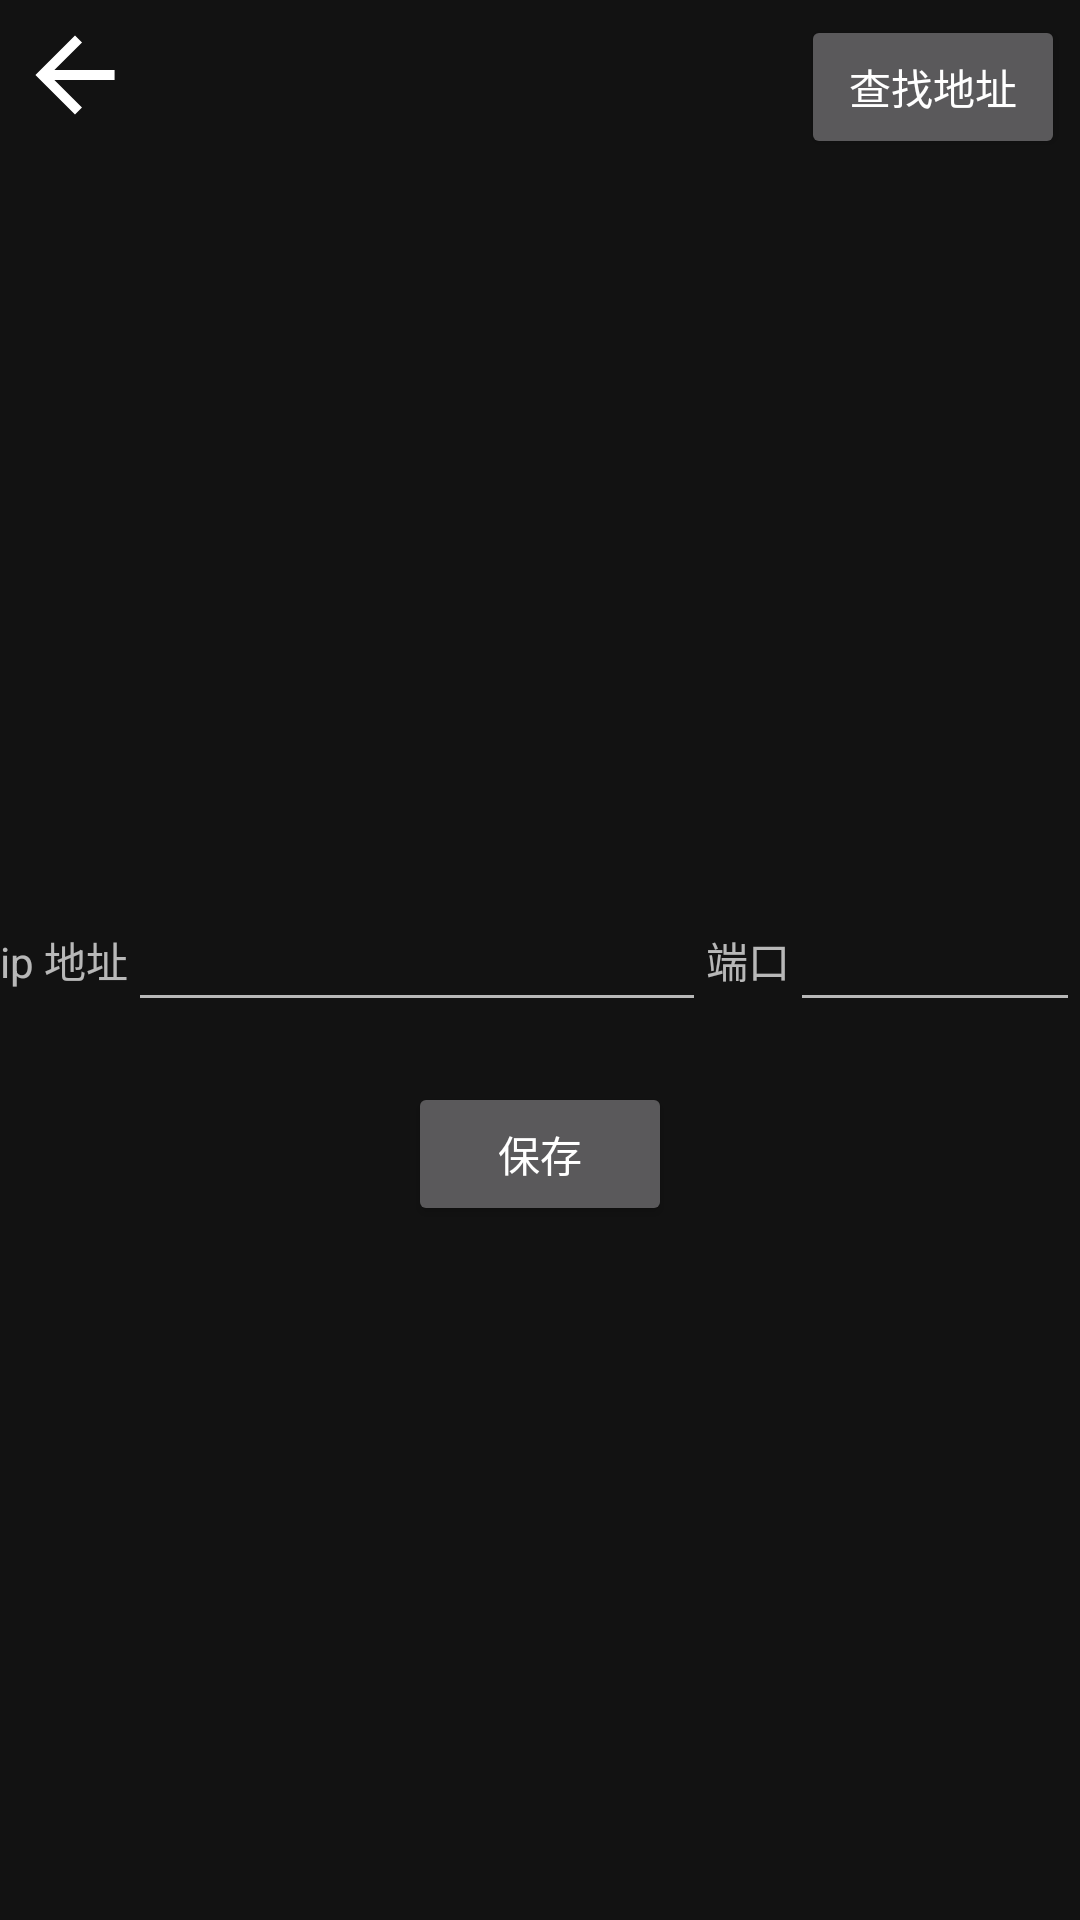

Reconstruct the res/layout file that produces this screen, plus the resources it refers to.
<!-- AndroidManifest.xml: application theme Theme.ControlTab -->
<!-- res/layout/activity_port_set.xml -->
<?xml version="1.0" encoding="utf-8"?>
<RelativeLayout xmlns:android="http://schemas.android.com/apk/res/android"
    xmlns:tools="http://schemas.android.com/tools"
    android:layout_width="match_parent"
    android:layout_height="match_parent"
    tools:context=".ui.activity.PortSetActivity">

    <RelativeLayout
        android:id="@+id/vtop"
        android:layout_width="match_parent"
        android:layout_height="wrap_content"
        android:layout_alignParentTop="true">

        <ImageView
            android:id="@+id/iv_back"
            android:layout_width="50dp"
            android:layout_height="50dp"
            android:src="@drawable/ic_back" />


        <TextView
            android:id="@+id/tvDay"
            android:layout_width="wrap_content"
            android:layout_height="wrap_content"
            android:layout_centerVertical="true"
            android:layout_marginEnd="5dp"
            android:textColor="@color/white"
            android:textSize="24sp" />

        <Button
            android:id="@+id/but_find_wifi"
            android:layout_width="wrap_content"
            android:layout_height="wrap_content"
            android:layout_alignParentEnd="true"
            android:layout_marginStart="5dp"
            android:layout_marginTop="5dp"
            android:layout_marginEnd="5dp"
            android:layout_marginBottom="5dp"
            android:text="查找地址" />

    </RelativeLayout>

    <LinearLayout
        android:id="@+id/con_view"
        android:layout_width="400dp"
        android:layout_height="wrap_content"
        android:layout_centerInParent="true"
        android:gravity="center"
        android:orientation="horizontal">

        <TextView
            android:id="@+id/textView"
            android:layout_width="wrap_content"
            android:layout_height="wrap_content"
            android:text="ip 地址"
            tools:layout_editor_absoluteX="67dp"
            tools:layout_editor_absoluteY="354dp" />

        <EditText
            android:id="@+id/ip_Adds"
            android:layout_width="0dp"
            android:layout_height="wrap_content"
            android:layout_weight="2"
            android:digits="1234567890."
            android:inputType="number"
            tools:layout_editor_absoluteX="119dp"
            tools:layout_editor_absoluteY="343dp" />

        <TextView
            android:id="@+id/textView2"
            android:layout_width="wrap_content"
            android:layout_height="wrap_content"
            android:text="端口"
            tools:layout_editor_absoluteX="157dp"
            tools:layout_editor_absoluteY="354dp" />

        <EditText
            android:id="@+id/port_Num"
            android:layout_width="0dp"
            android:layout_height="wrap_content"
            android:layout_weight="1"
            android:inputType="numberSigned"
            tools:layout_editor_absoluteX="195dp"
            tools:layout_editor_absoluteY="343dp" />
    </LinearLayout>

    <Button
        android:id="@+id/but_Save"
        android:layout_width="wrap_content"
        android:layout_height="wrap_content"
        android:layout_below="@+id/con_view"
        android:layout_centerHorizontal="true"
        android:layout_marginTop="20dp"
        android:text="保存"
        tools:layout_editor_absoluteX="165dp"
        tools:layout_editor_absoluteY="400dp" />
</RelativeLayout>
<!-- resources referenced by this layout -->
<resources>
  <color name="white">#FFFFFFFF</color>
  <!-- drawable ic_back (drawable) -->
  <vector xmlns:android="http://schemas.android.com/apk/res/android"
      android:width="108dp"
      android:height="108dp"
      android:viewportWidth="108"
      android:viewportHeight="108"
      android:tint="#FFFFFF">
    <group android:scaleX="3.56265"
        android:scaleY="3.56265"
        android:translateX="11.2482"
        android:translateY="11.2482">
      <path
          android:fillColor="@android:color/white"
          android:pathData="M20,11H7.83l5.59,-5.59L12,4l-8,8 8,8 1.41,-1.41L7.83,13H20v-2z"/>
    </group>
  </vector>
  <style name="Theme.ControlTab" parent="Theme.MaterialComponents.NoActionBar">
          
          <item name="colorPrimary">@color/purple_500</item>
          <item name="colorPrimaryVariant">@color/purple_700</item>
          <item name="colorOnPrimary">@color/white</item>
          <item name="android:popupBackground">@color/transparent</item>
          <item name="android:background">@color/transparent</item>
          
          <item name="colorSecondary">@color/teal_200</item>
          <item name="colorSecondaryVariant">@color/teal_700</item>
          <item name="colorOnSecondary">@color/black</item>
          
          <item name="android:colorControlHighlight">@color/purple_500</item>
          
          <item name="android:statusBarColor" tools:targetApi="l">?attr/colorPrimaryVariant</item>
          
      </style>
  <color name="purple_500">#FFB066Ff</color>
  <color name="purple_700">#FF3700B3</color>
  <color name="transparent">#00000000</color>
  <color name="teal_200">#FF03DAC5</color>
  <color name="teal_700">#FF018786</color>
  <color name="black">#FF000000</color>
</resources>
